Image classification data set "resized_images" (franco15/owl_detection on GitHub). Class labels (2): not owls, owls.

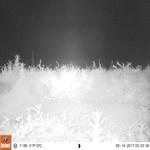
Label: not owls

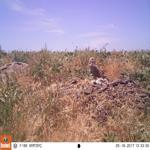
Label: owls

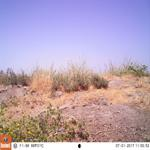
Label: not owls

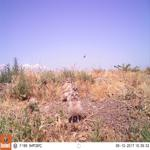
Label: owls
